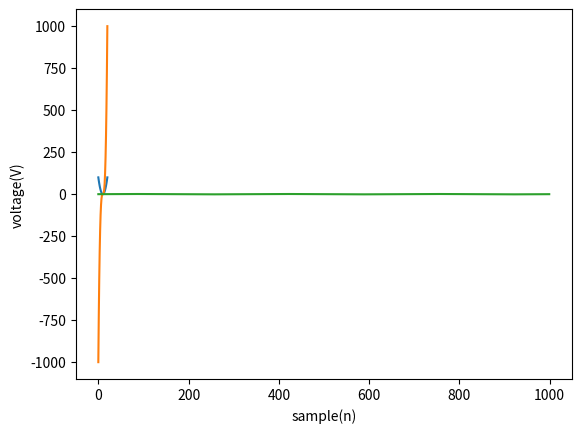

The matplotlib source for this figure:
import matplotlib.pyplot as plt
import math
import numpy as np

# x**2
plt.plot([x**2 for x in range(-10, 11)])
plt.show()

# x**3
plt.plot([x**3 for x in range(-10, 11)])
plt.show()

# Sin x (2 * PI * frequency * time_range * x)
frequency = 3
t = 1000
x = np.arange(t)
y = np.sin(2 * np.pi * frequency * x / t)
plt.plot(x, y)
plt.xlabel('sample(n)')
plt.ylabel('voltage(V)')
plt.show()